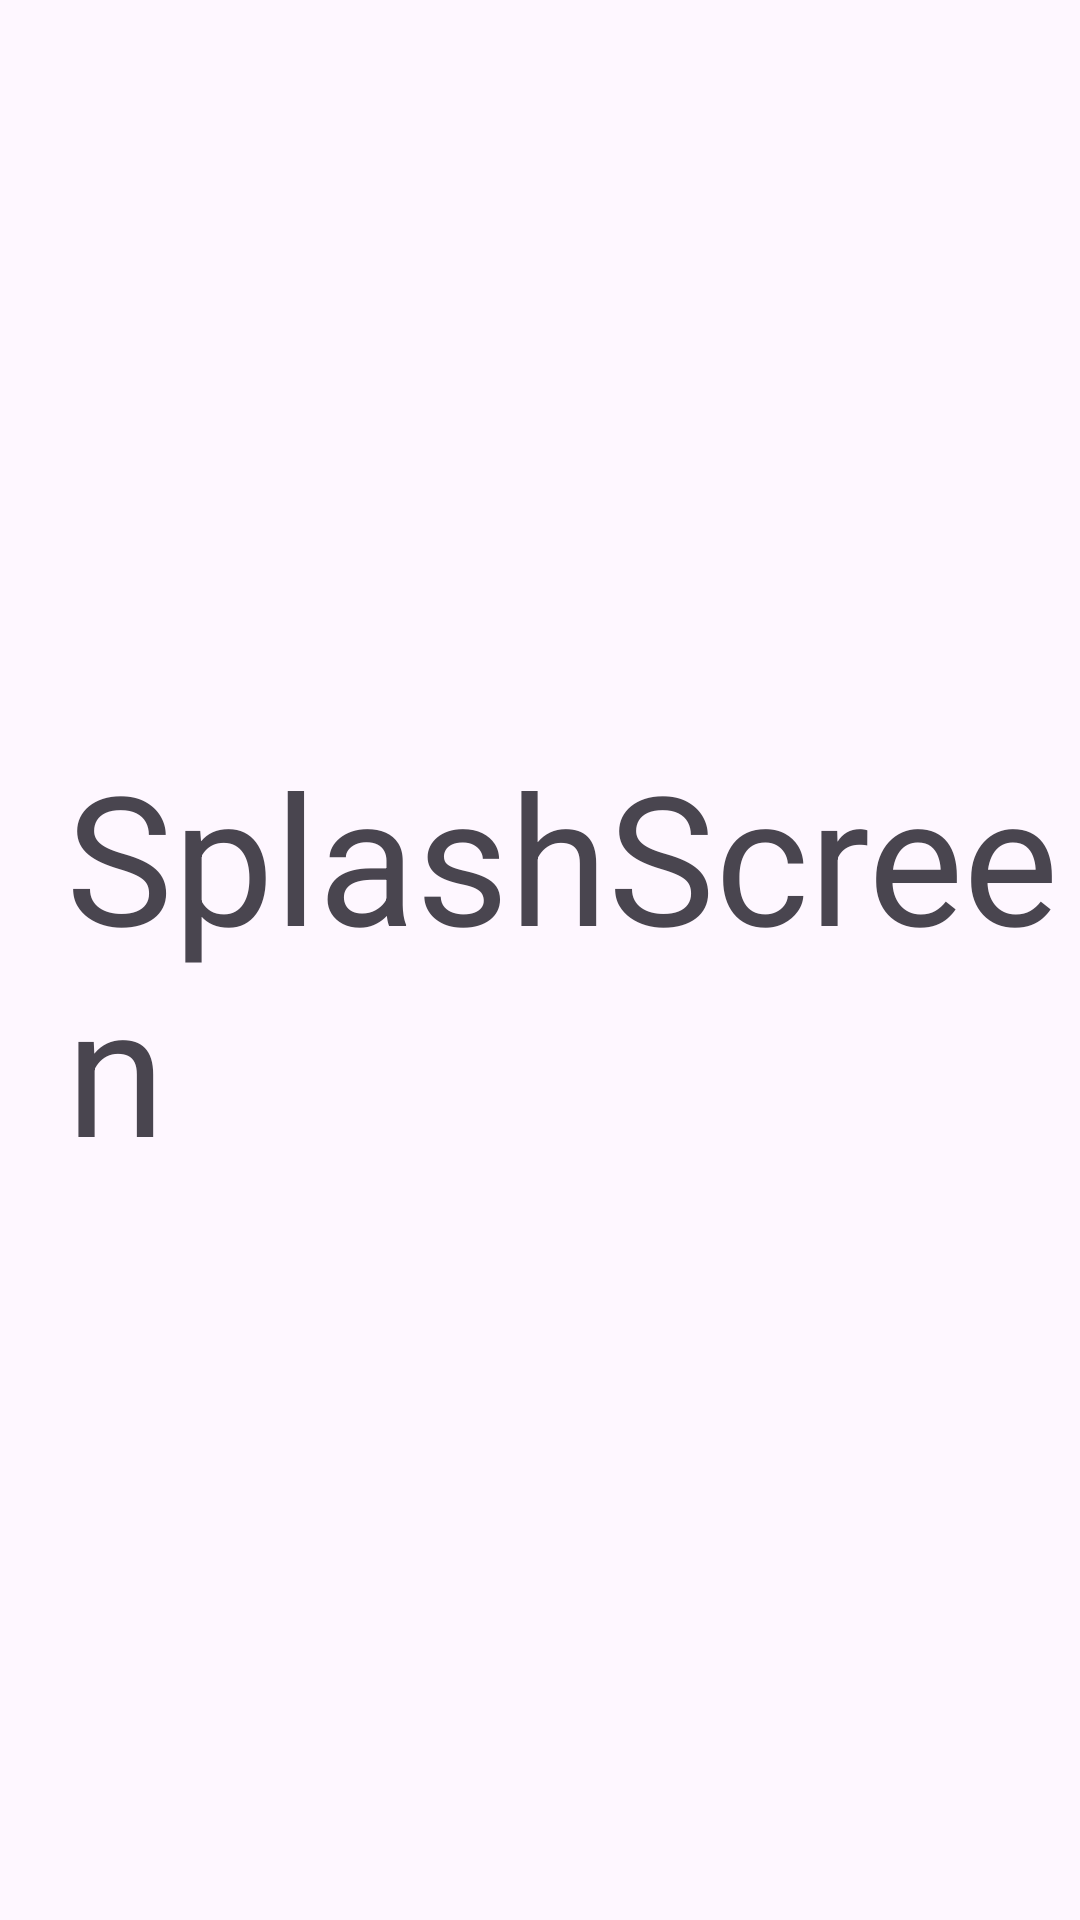

The Android layout XML behind this screen, and the referenced resources:
<!-- AndroidManifest.xml: application theme Theme.MultiplasActivity -->
<!-- res/layout/activity_splash_screen.xml -->
<?xml version="1.0" encoding="utf-8"?>
<androidx.constraintlayout.widget.ConstraintLayout xmlns:android="http://schemas.android.com/apk/res/android"
    xmlns:app="http://schemas.android.com/apk/res-auto"
    xmlns:tools="http://schemas.android.com/tools"
    android:layout_width="match_parent"
    android:layout_height="match_parent"
    tools:context=".SplashScreenActivity">

    <TextView
        android:id="@+id/textView2"
        android:layout_width="wrap_content"
        android:layout_height="wrap_content"
        android:layout_marginStart="22dp"
        android:text="SplashScreen"
        android:textSize="60sp"
        app:layout_constraintBottom_toBottomOf="parent"
        app:layout_constraintStart_toStartOf="parent"
        app:layout_constraintTop_toTopOf="parent" />
</androidx.constraintlayout.widget.ConstraintLayout>
<!-- resources referenced by this layout -->
<resources>
  <style name="Theme.MultiplasActivity" parent="Base.Theme.MultiplasActivity" />
  <style name="Base.Theme.MultiplasActivity" parent="Theme.Material3.DayNight.NoActionBar">
          
          
      </style>
</resources>
